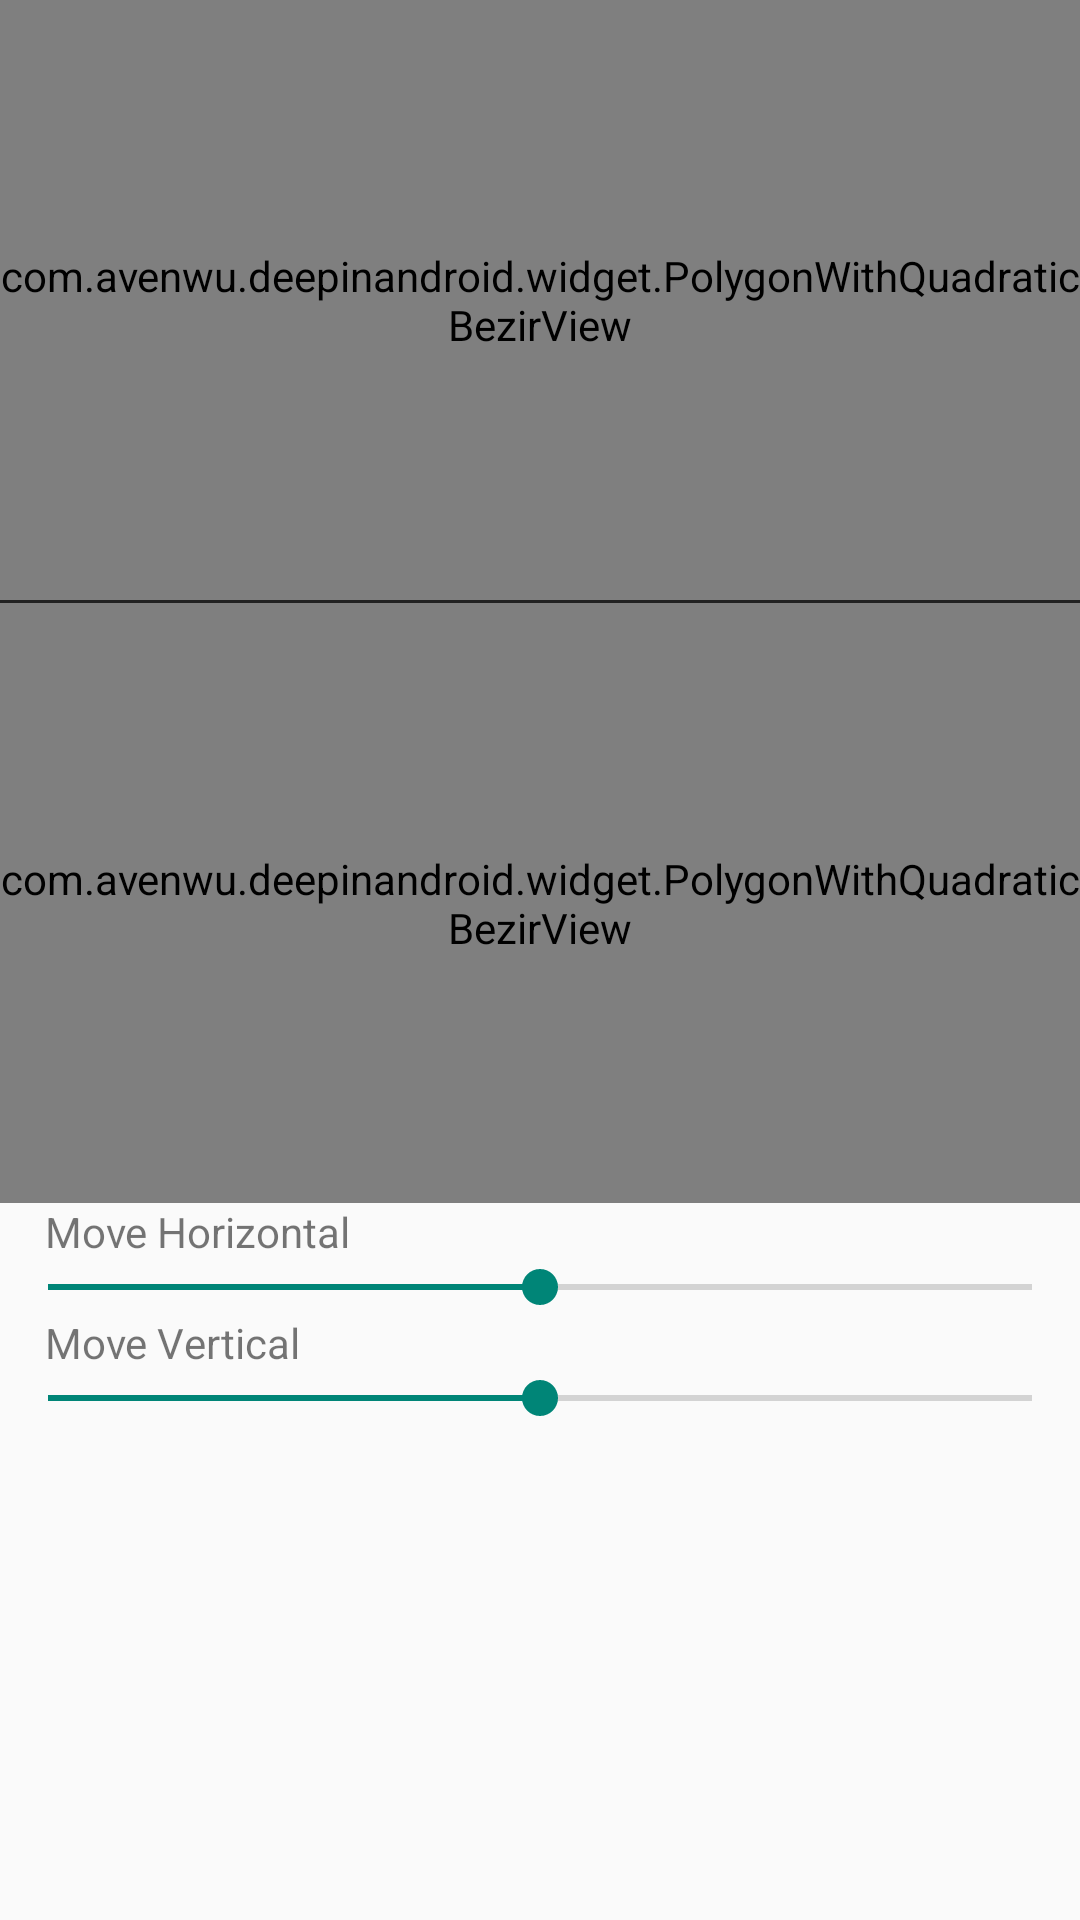

Here is an Android app screen rendered from its layout file. Give the layout XML and the strings, colors and styles it references.
<!-- AndroidManifest.xml: application theme AppTheme -->
<!-- res/layout/qq_dragging_circle_layout.xml -->
<?xml version="1.0" encoding="utf-8"?>
<LinearLayout xmlns:android="http://schemas.android.com/apk/res/android"
              android:orientation="vertical"
              android:layout_width="match_parent"
              android:layout_height="match_parent">

    <com.avenwu.deepinandroid.widget.PolygonWithQuadraticBezirView
        android:id="@+id/shape1"
        android:layout_width="match_parent"
        android:layout_height="200dp"/>

    <View
        android:layout_width="match_parent"
        android:layout_height="1dp"
        android:background="#ff222222"/>

    <com.avenwu.deepinandroid.widget.PolygonWithQuadraticBezirView
        android:id="@+id/shape2"
        android:layout_width="match_parent"
        android:layout_height="200dp"/>

    <TextView
        android:layout_width="match_parent"
        android:layout_height="wrap_content"
        android:text="Move Horizontal"
        android:paddingLeft="15dp"
        android:id="@+id/labelX"/>

    <SeekBar
        android:layout_width="match_parent"
        android:layout_height="wrap_content"
        android:id="@+id/seekBarX"
        android:max="100"
        android:progress="50"/>

    <TextView
        android:layout_width="match_parent"
        android:layout_height="wrap_content"
        android:text="Move Vertical"
        android:paddingLeft="15dp"
        android:id="@+id/labelY"/>

    <SeekBar
        android:layout_width="match_parent"
        android:layout_height="wrap_content"
        android:id="@+id/seekBarY"
        android:max="100"
        android:progress="50"/>
</LinearLayout>
<!-- resources referenced by this layout -->
<resources>
  <style name="AppTheme" parent="Theme.AppCompat.Light.DarkActionBar">
          
      </style>
</resources>
